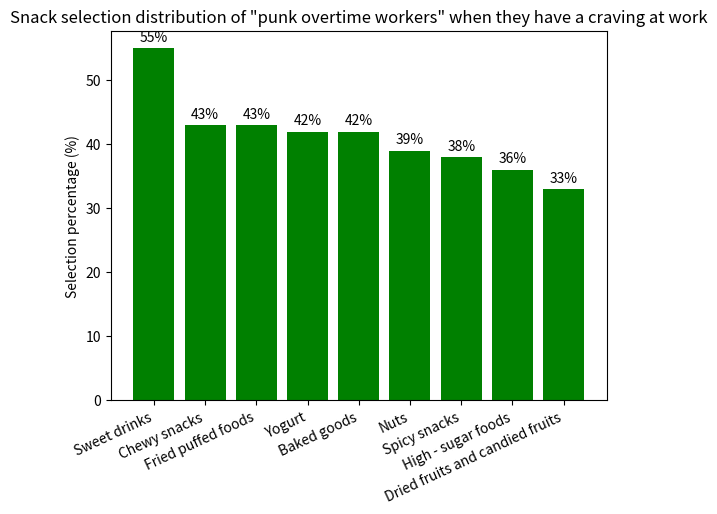

This chart was generated by the following Python code:
import matplotlib.pyplot as plt
import numpy as np

# Snack categories
categories = ['Sweet drinks', 'Chewy snacks', 'Fried puffed foods', 'Yogurt', 'Baked goods', 'Nuts', 'Spicy snacks', 'High - sugar foods', 'Dried fruits and candied fruits']
# Corresponding selection percentages
percentages = [55, 43, 43, 42, 42, 39, 38, 36, 33]

x = np.arange(len(categories))  # x-axis coordinates

fig, ax = plt.subplots()
# Draw a bar chart
rects = ax.bar(x, percentages, color='green')

# Add title and axis labels
ax.set_title('Snack selection distribution of "punk overtime workers" when they have a craving at work')
ax.set_xticks(x)
ax.set_xticklabels(categories, rotation=25, ha='right')
ax.set_ylabel('Selection percentage (%)')

# Label the values on the bars
for rect in rects:
    height = rect.get_height()
    ax.annotate(f'{height}%',
                xy=(rect.get_x() + rect.get_width() / 2, height),
                xytext=(0, 3),  # 3 points vertical offset
                textcoords="offset points",
                ha='center', va='bottom')

plt.show()
